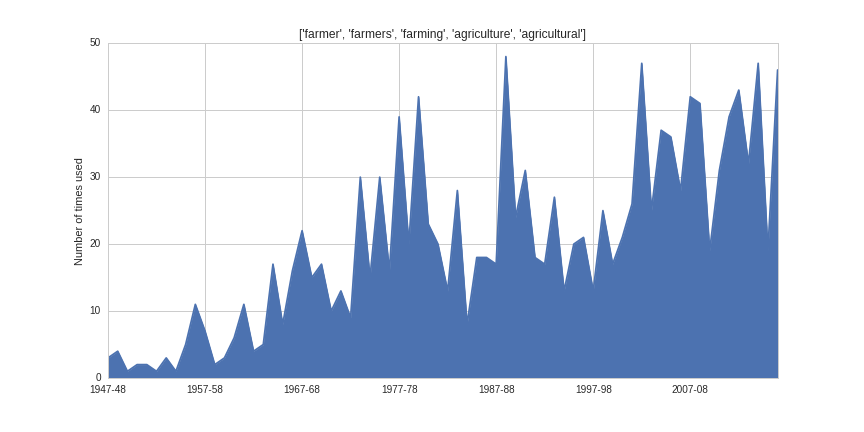

Values plotted in this chart, from the file beside it:
1947-48, 3
1948-49, 4
1949-50, 1
1950-51, 2
1951-52, 2
1952-53, 1
1953-54, 3
1954-55, 1
1955-56, 5
1956-57, 11
1957-58, 7
1958-59, 2
1959-60, 3
1960-61, 6
1961-62, 11
1962-63, 4
1963-64, 5
1964-65, 17
1965-66, 8
1966-67, 16
1967-68, 22
1968-69, 15
1969-70, 17
1970-71, 10
1971-72, 13
1972-73, 9
1973-74, 30
1974-75, 15
1975-76, 30
1976-77, 16
1977-78, 39
1978-79, 20
1979-80, 42
1980-81, 23
1981-82, 20
1982-83, 13
1983-84, 28
1984-85, 8
1985-86, 18
1986-87, 18
1987-88, 17
1988-89, 48
1989-90, 24
1990-91, 31
1991-92, 18
1992-93, 17
1993-94, 27
1994-95, 13
1995-96, 20
1996-97, 21
1997-98, 13
1998-99, 25
1999-2000, 17
2000-01, 21
2001-02, 26
2002-03, 47
2003-04, 25
2004-05, 37
2005-06, 36
2006-07, 28
2007-08, 42
... 9 more rows
